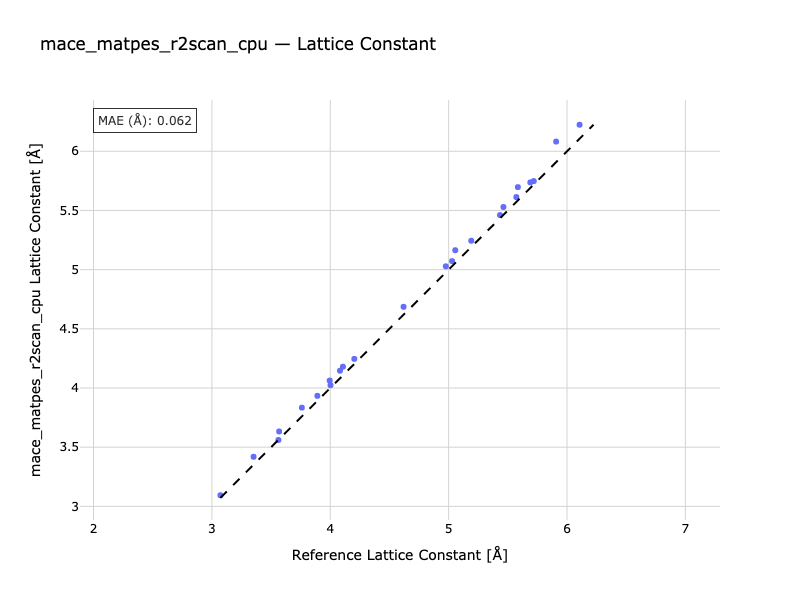

The data file committed next to this chart (first rows):
Formula, Reference, Predicted
Ag, 4.082, 4.146
Pd, 3.891, 3.934
Rh, 3.76, 3.834
Li, 3.352, 3.419
Na, 4.107, 4.18
K, 5.191, 5.244
Rb, 5.572, 5.613
Cs, 6.106, 6.224
Ca, 5.463, 5.529
Sr, 5.908, 6.082
Ba, 4.976, 5.028
Al, 4.002, 4.024
LiF, 3.995, 4.063
NaF, 4.619, 4.686
NaCl, 5.585, 5.697
MgO, 4.203, 4.246
Si, 5.434, 5.461
Ge, 5.719, 5.748
GaAs, 5.69, 5.737
Cu, 3.568, 3.633
C, 3.562, 3.561
LiCl, 5.056, 5.164
SiC(a), 3.072, 3.094
SiC(c), 5.029, 5.072
